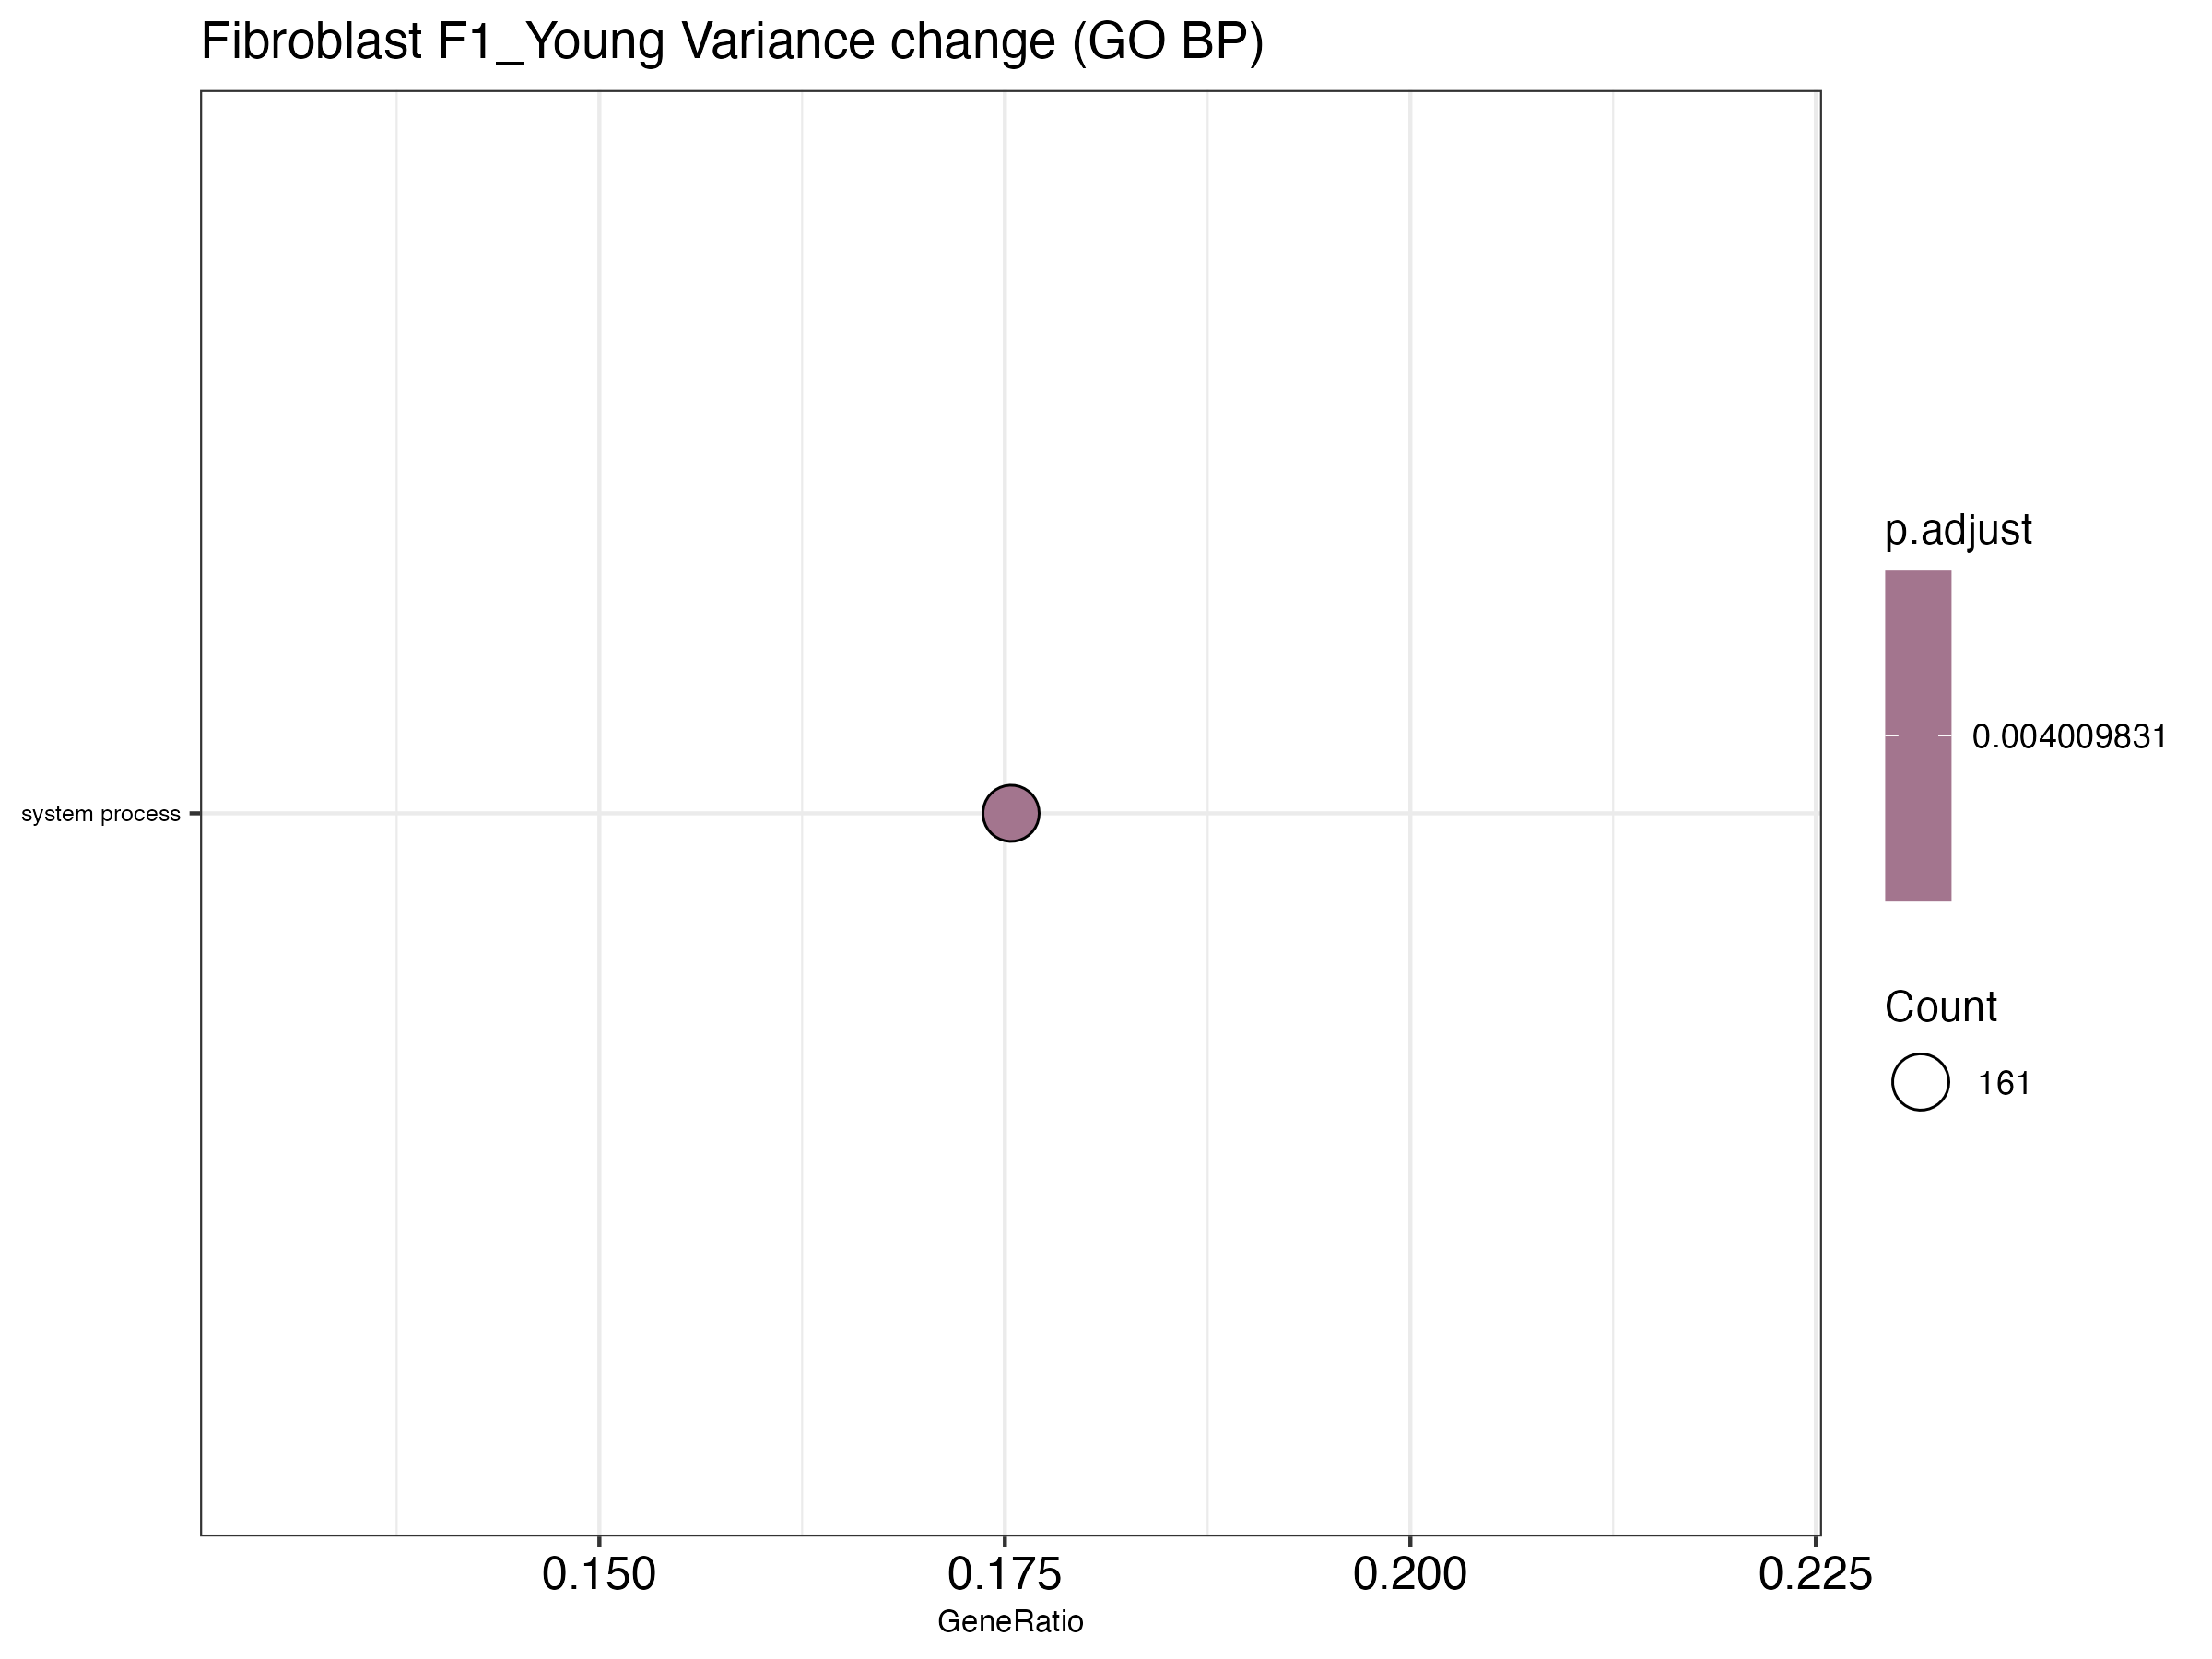

Data behind this chart, as committed beside it:
ID, Description, GeneRatio, BgRatio, RichFactor, FoldEnrichment, zScore, pvalue, p.adjust, qvalue, geneID, Count
GO:0003008, system process, 161/918, 414/3190, 0.3889, 1.351, 4.871, 1.2815054624149246e-6, 0.00401, 0.003761, Abcc1/Acacb/Adgrf5/Agtpbp1/Akap13/Akap6/…, 161
